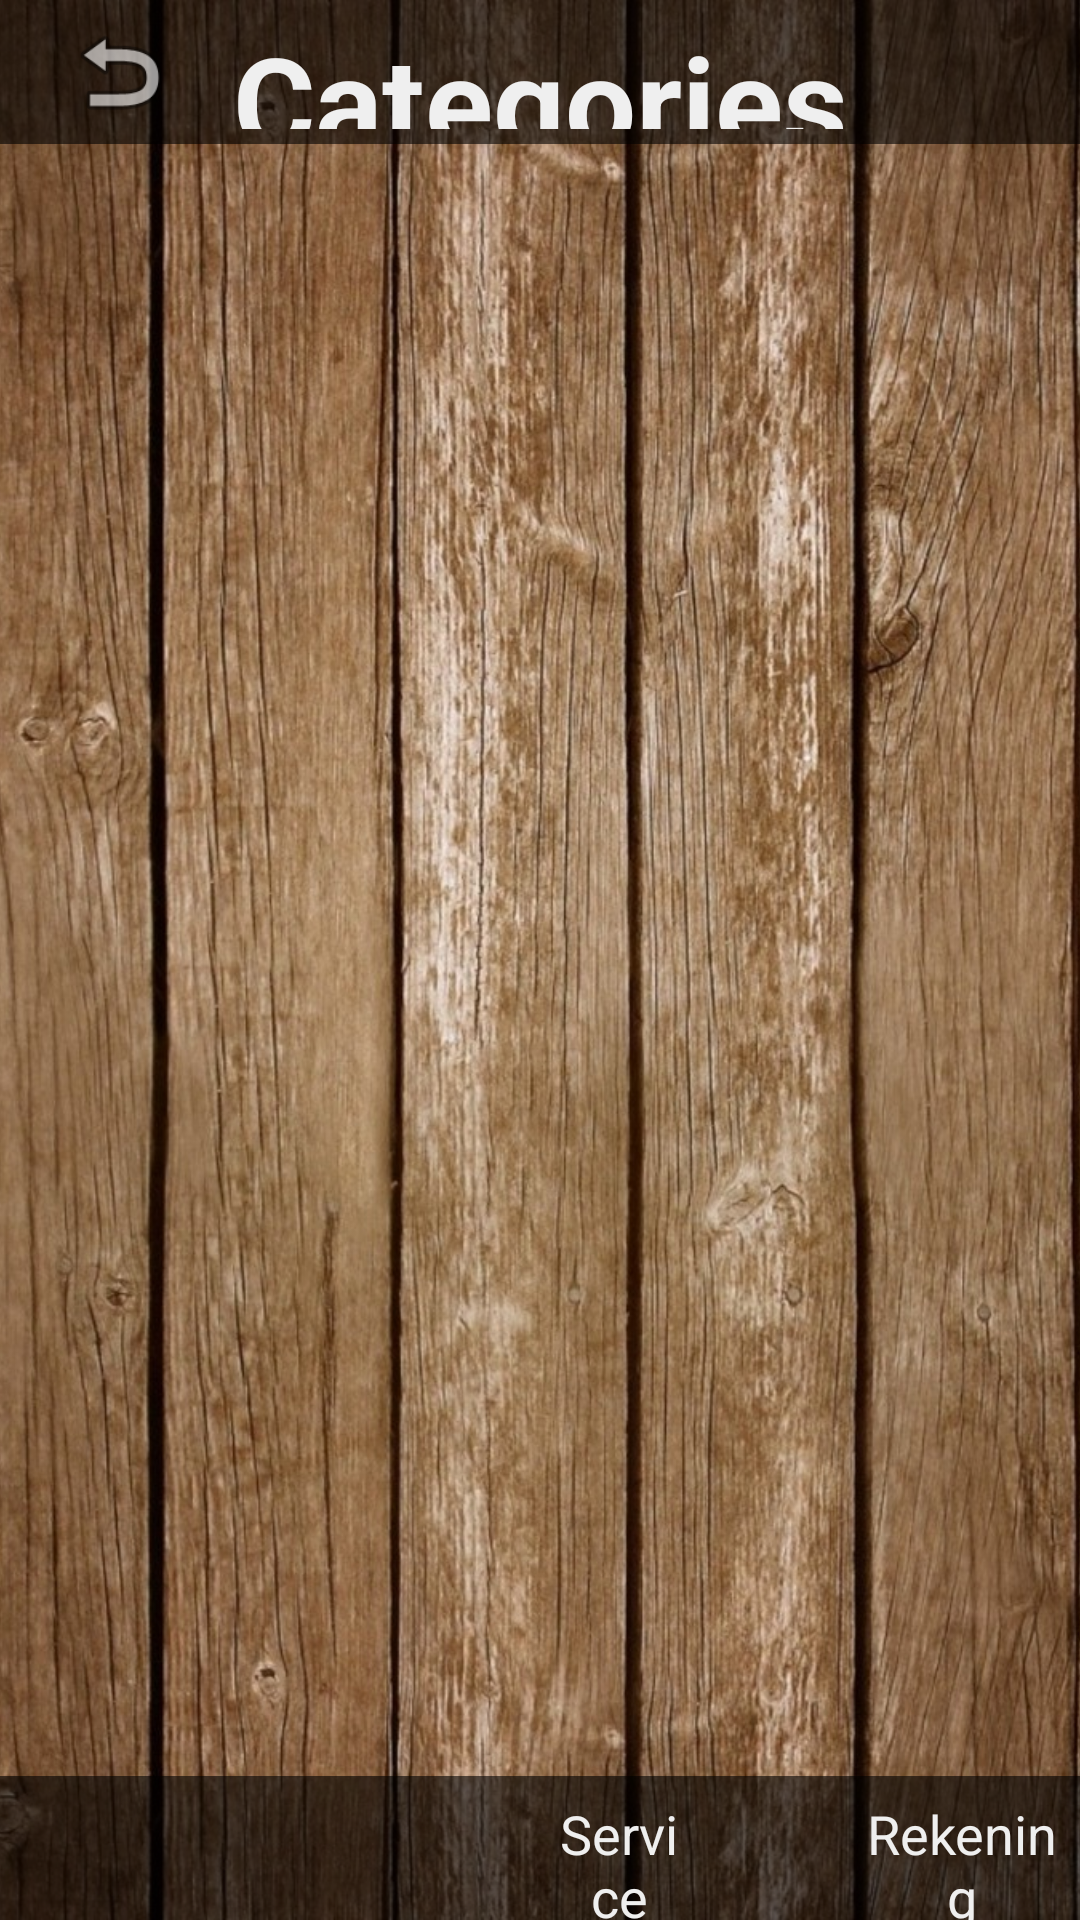

Write the Android layout XML for this screen, with the resource values it uses.
<!-- AndroidManifest.xml: application theme AppTheme.NoActionBar -->
<!-- res/layout/activity_categories.xml -->
<?xml version="1.0" encoding="utf-8"?>
<android.support.constraint.ConstraintLayout xmlns:android="http://schemas.android.com/apk/res/android"
    xmlns:app="http://schemas.android.com/apk/res-auto"
    xmlns:tools="http://schemas.android.com/tools"
    android:layout_width="match_parent"
    android:layout_height="match_parent"
    tools:context=".Activities.Catagory.CategoriesActivity">
    <LinearLayout
        android:layout_width="match_parent"
        android:layout_height="match_parent"
        android:orientation="horizontal"
        >
        <ImageView
            android:layout_width="match_parent"
            android:layout_height="match_parent"
            android:src="@drawable/wood"
            android:scaleType="centerCrop"
            />
    </LinearLayout>
    <LinearLayout
        android:layout_width="match_parent"
        android:layout_height="match_parent"
        android:orientation="vertical"
        android:weightSum="20">


        <LinearLayout
            android:layout_width="match_parent"
            android:layout_height="0dp"
            android:layout_weight="1.5"
            android:orientation="horizontal"
            android:padding="5dp"
            android:background="#99000000"
           android:weightSum="5">

            <ImageView
                android:layout_width="0dp"
                android:layout_height="match_parent"
                android:layout_weight="1"
                android:src="@android:drawable/ic_menu_revert"
                android:id="@+id/back_button" />

            <TextView
                android:layout_width="0dp"
                android:layout_height="match_parent"
                android:layout_weight="3"
                android:textSize="42dp"
                android:textStyle="bold"
                android:textColor="@color/white"
                android:gravity="center"
                android:id="@+id/title"
                android:text="@string/category"></TextView>

            <ImageView
                android:id="@+id/product_order_button"
                android:layout_width="0dp"
                android:layout_height="match_parent"
                android:layout_weight="1"
                android:visibility="invisible"
                app:srcCompat="@drawable/order2" />



        </LinearLayout>

        <android.support.v7.widget.RecyclerView
            android:id="@+id/activity_main_fragment_all_categories_rv"
            android:layout_width="match_parent"
            android:layout_height="0dp"
            android:padding="5dp"
            android:layout_weight="17"
            android:layout_margin="0dp">



        </android.support.v7.widget.RecyclerView>

      <include layout="@layout/footer" android:layout_weight="1.5" android:layout_height="0dp" android:layout_width="match_parent"></include>

    </LinearLayout>

</android.support.constraint.ConstraintLayout>
<!-- res/layout/footer.xml (included above) -->
<?xml version="1.0" encoding="utf-8"?>
<FrameLayout xmlns:android="http://schemas.android.com/apk/res/android"
    android:layout_width="match_parent"
    android:layout_height="match_parent"
    xmlns:app="http://schemas.android.com/apk/res-auto">
    <LinearLayout
        android:layout_width="match_parent"
        android:layout_height="match_parent"
        android:orientation="horizontal"
        android:paddingTop="7dp"
        android:paddingLeft="5dp"
        android:paddingRight="5dp"
        android:layout_gravity=""


        android:background="#99000000"
        android:weightSum="9">

        <Spinner
            android:layout_width="20dp"
            android:layout_height="match_parent"
            android:layout_weight="3.2"
            android:id="@+id/taal_button"
            android:spinnerMode="dropdown"
            android:layout_marginLeft="25dp"
            android:layout_centerVertical="true"
            android:layout_gravity="center"
            android:dropDownWidth="300dp"
            android:popupBackground="@color/black_overlay"
            android:popupElevation="3dp"

            >
            
            
            
            
            
            
            

            
            
            
            
            
            

            
            
            
            
        </Spinner>

        <LinearLayout
            android:layout_width="0dp"
            android:layout_height="match_parent"
            android:layout_weight="2.9"
            android:id="@+id/service_button"
            android:weightSum="6"
            android:layout_marginRight="10dp"
            android:orientation="horizontal">
            <ImageView
                android:id="@+id/product_ober_button"
                android:layout_width="0dp"
                android:layout_height="match_parent"
                android:layout_weight="2"
                android:padding="5dp"
                app:srcCompat="@drawable/ober" />

            <TextView
                android:layout_width="0dp"
                android:layout_height="match_parent"
                android:layout_weight="2.9"
                android:text="Service"
                android:gravity="center"
                android:textSize="18dp"
                android:textColor="@color/white"
                >

            </TextView>
            
            
            
            
            
            
        </LinearLayout>

        <LinearLayout
            android:layout_width="0dp"
            android:layout_height="match_parent"
            android:layout_weight="3"
            android:id="@+id/rekening_button"
            android:weightSum="6"
            android:layout_marginRight="5dp"
            android:orientation="horizontal">
            <ImageView
                android:layout_width="0dp"
                android:layout_height="wrap_content"
                android:id="@+id/order"
                android:layout_weight="2"
                android:adjustViewBounds="true"
                android:gravity="center"
                android:padding="5dp"
                app:srcCompat="@drawable/order" />
            <TextView
                android:layout_width="0dp"
                android:layout_height="match_parent"
                android:layout_weight="4"
                android:text="Rekening"
                android:gravity="center"

                android:textSize="18dp"
                android:textColor="@color/white"
                >

            </TextView>
        </LinearLayout>

    </LinearLayout>
</FrameLayout>
<!-- resources referenced by this layout -->
<resources>
  <color name="black_overlay">#66000000</color>
  <color name="white">#efefef</color>
  <!-- drawable battery: png bitmap (drawable, 4072 bytes) -->
  <!-- drawable language: png bitmap (drawable, 25237 bytes) -->
  <!-- drawable ober: png bitmap (drawable, 6427 bytes) -->
  <!-- drawable order: png bitmap (drawable, 6204 bytes) -->
  <!-- drawable order2: png bitmap (drawable, 11378 bytes) -->
  <!-- drawable wood: jpeg bitmap (drawable, 528099 bytes) -->
  <string name="category">Categories</string>
</resources>
